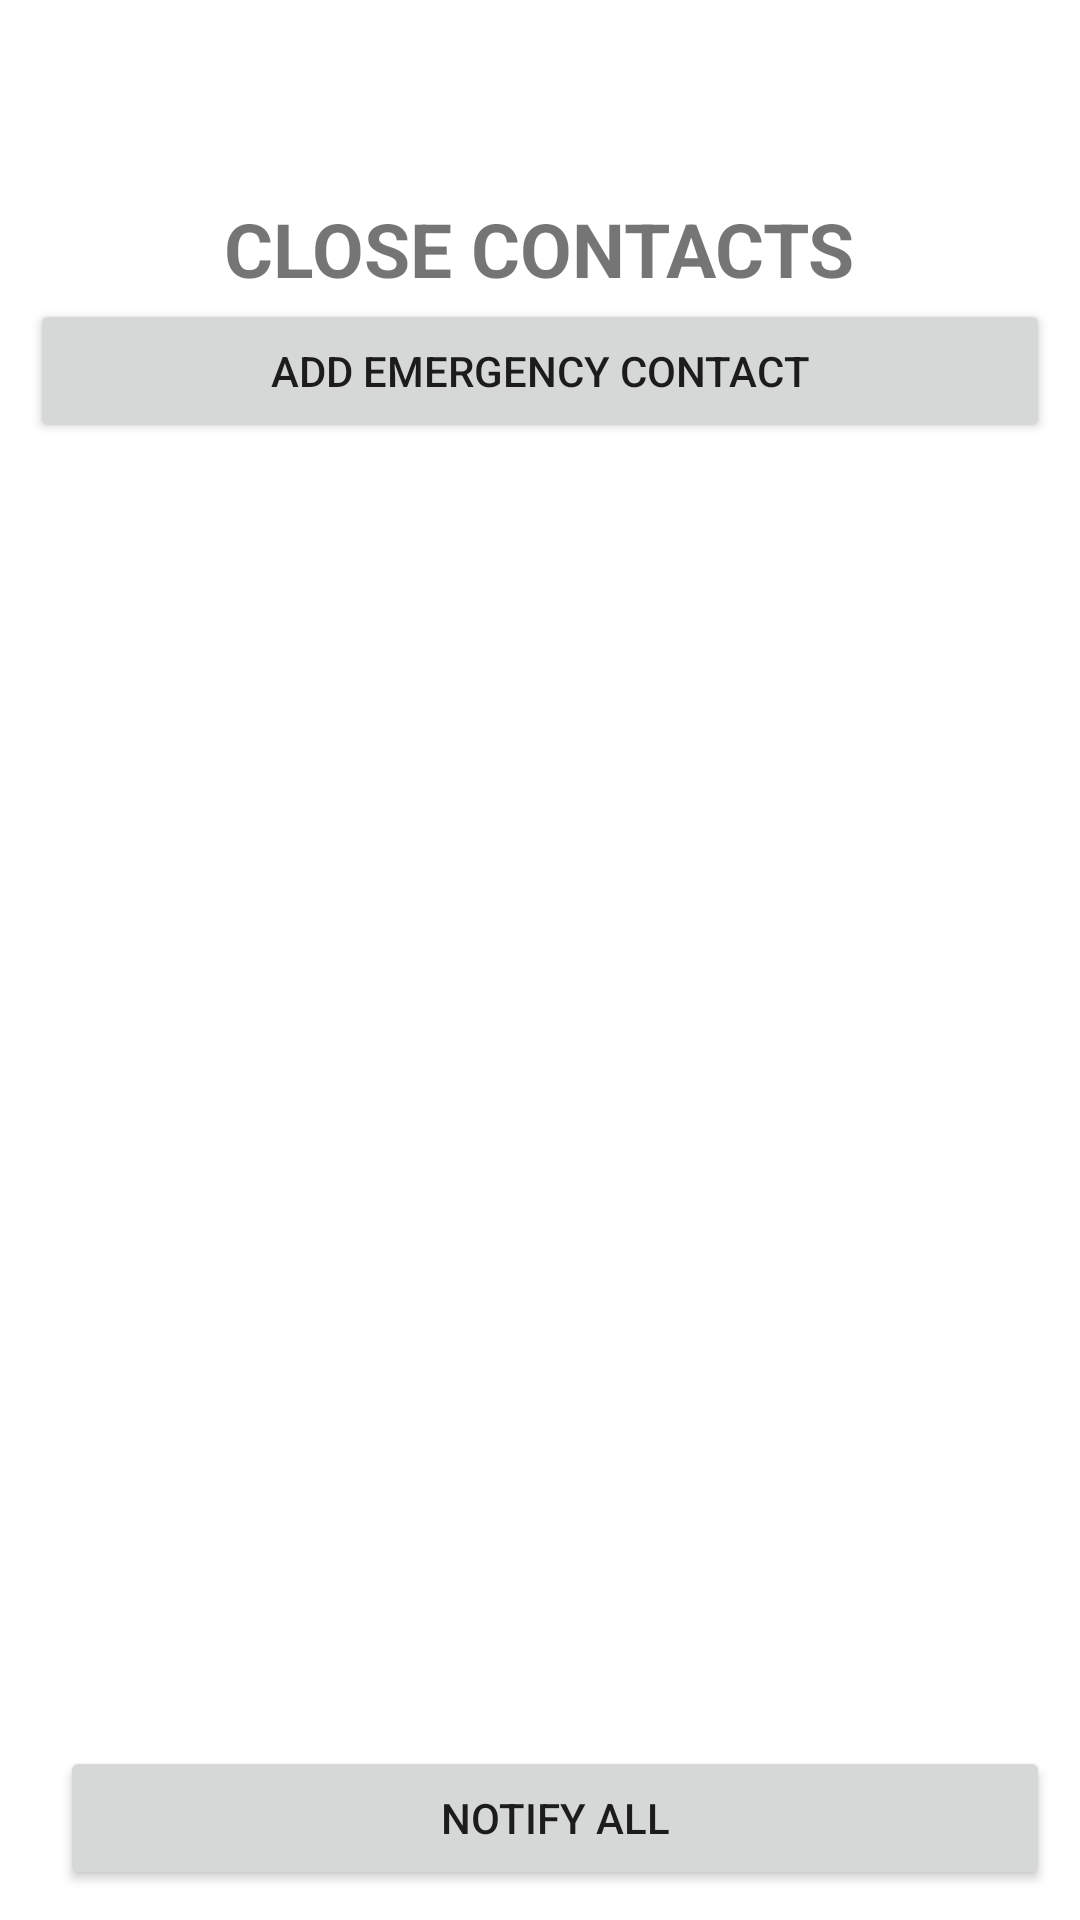

Android layout source for this screen:
<!-- AndroidManifest.xml: application theme Theme.CrimeAlert -->
<!-- res/layout/activity_close_contact_sos.xml -->
<?xml version="1.0" encoding="utf-8"?>
<RelativeLayout
    xmlns:android="http://schemas.android.com/apk/res/android"
    xmlns:tools="http://schemas.android.com/tools"
    android:id="@+id/main"
    android:layout_width="match_parent"
    android:layout_height="match_parent"
    android:padding="10dp">

    <TextView
        android:id="@+id/textView"
        android:layout_width="wrap_content"
        android:layout_height="wrap_content"
        android:layout_alignParentTop="true"
        android:layout_centerHorizontal="true"
        android:layout_marginTop="?attr/actionBarSize"
        android:text="CLOSE CONTACTS"

        android:textSize="25sp"
        android:textStyle="bold" />


    <Button
        android:id="@+id/addEmergencyContactButton"
        android:layout_width="match_parent"
        android:layout_height="wrap_content"
        android:layout_below="@+id/textView"
        android:layout_alignParentStart="true"
        android:layout_alignParentEnd="true"

        android:text="Add Emergency Contact" />


    <androidx.recyclerview.widget.RecyclerView
        android:id="@+id/recyclerView"
        android:layout_width="match_parent"
        android:layout_height="match_parent"
        android:layout_below="@+id/addEmergencyContactButton"
        android:layout_alignParentBottom="true"
        android:layout_marginTop="23dp"
        android:layout_marginBottom="0dp" />

    <Button
        android:layout_width="match_parent"
        android:layout_height="wrap_content"
        android:layout_alignBottom="@+id/recyclerView"
        android:layout_alignParentStart="true"
        android:layout_alignParentEnd="true"
        android:layout_marginStart="10dp"
        android:text="NOTIFY ALL" />









</RelativeLayout>
<!-- resources referenced by this layout -->
<resources>
  <style name="Theme.CrimeAlert" parent="Base.Theme.CrimeAlert" />
  <style name="Base.Theme.CrimeAlert" parent="Theme.MaterialComponents.DayNight.NoActionBar">
          
          
      </style>
</resources>
